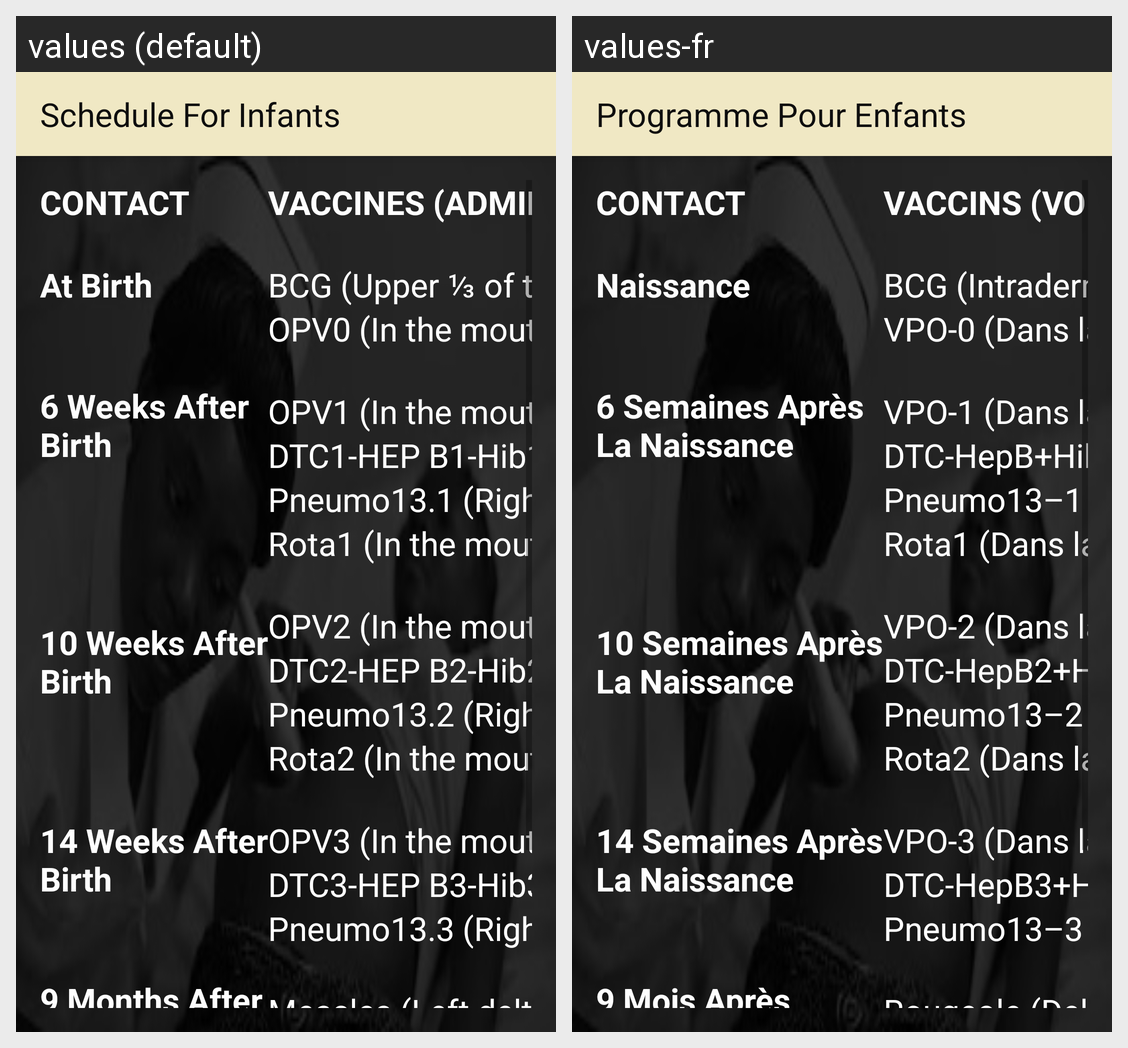

For this localized Android screen grid, give each drawn string resource with its value in every locale shown.
Android screen res/layout/activity_schedule_for_infants.xml rendered under 2 locales, left to right: values (default), values-fr. Device: Nexus 5 (rendered at 1080×1920; each locale shown at half size, 540×960, under a caption strip naming it); theme AppTheme.
Strings drawn on this screen, with the default value and each locale's value (text and hints the layout hard-codes, and strings that could not be matched under every locale, appear in the picture but are not listed):

title_activity_schedule_for_infants
  values: Schedule For Infants
  values-fr: Programme Pour Enfants

contact_text
  values: CONTACT
      
  values-fr: CONTACT
      

contact_1_text
  values: At Birth
      
      
  values-fr: Naissance
      
      

contact_2_text
  values: 6 Weeks After
      Birth
      
      
      
      
  values-fr: 6 Semaines Après
      La Naissance
      
      
      
      

contact_3_text
  values: 10 Weeks After
      Birth
      
      
      
  values-fr: 10 Semaines Après
      La Naissance
      
      
      

contact_4_text
  values: 14 Weeks After
      Birth
      
      
  values-fr: 14 Semaines Après
      La Naissance
      
      

contact_5_text
  values: 9 Months After
       Birth
      
      
  values-fr: 9 Mois Après
      La Naissance
      
      

vaccines_text
  values: VACCINES (ADMINISTRATION SITE)
      
  values-fr: VACCINS (VOIE D'ADMINISTRATION)
      

vaccines_1_1_text
  values: BCG (Upper ⅓ of the front face of the left forearm)
  values-fr: BCG (Intradermique)

vaccines_1_2_text
  values: OPV0 (In the mouth)
      
  values-fr: VPO-0 (Dans la bouche)
      

vaccines_2_1_text
  values: OPV1 (In the mouth)
  values-fr: VPO-1 (Dans la bouche)

vaccines_2_2_text
  values: DTC1-HEP B1-Hib1 (Left buttock)
  values-fr: DTC-HepB+Hib1 (Fesse gauche)

vaccines_2_3_text
  values: Pneumo13.1 (Right buttock)
  values-fr: Pneumo13–1 (Fesse droite)

vaccines_2_4_text
  values: Rota1 (In the mouth)
      
  values-fr: Rota1 (Dans la bouche)
      

vaccines_3_1_text
  values: OPV2 (In the mouth)
  values-fr: VPO-2 (Dans la bouche)

vaccines_3_2_text
  values: DTC2-HEP B2-Hib2 (Left buttock)
  values-fr: DTC-HepB2+Hib2 (Fesse gauche)

vaccines_3_3_text
  values: Pneumo13.2 (Right buttock)
  values-fr: Pneumo13–2 (Fesse droite)

vaccines_3_4_text
  values: Rota2 (In the mouth)
      
  values-fr: Rota2 (Dans la bouche)
      

vaccines_4_1_text
  values: OPV3 (In the mouth)
  values-fr: VPO-3 (Dans la bouche)

vaccines_4_2_text
  values: DTC3-HEP B3-Hib3 (Left buttock)
  values-fr: DTC-HepB3+Hib3 (Fesse gauche)

vaccines_4_3_text
  values: Pneumo13.3 (Right buttock)
      
  values-fr: Pneumo13–3 (Fesse droite)
      

vaccines_5_1_text
  values: Measles (Left deltoid)
  values-fr: Rougeole (Deltoïde gauche)
